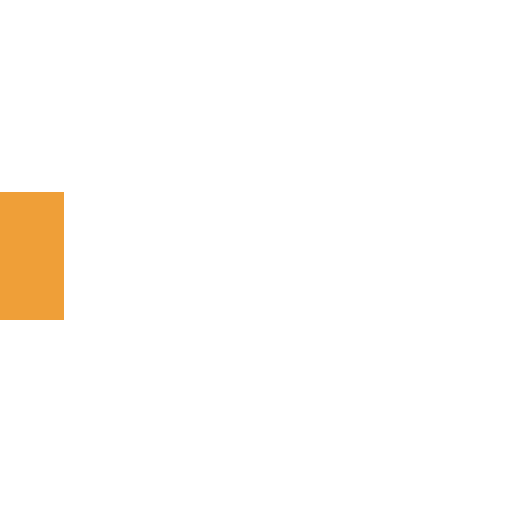
t = 0.00 s
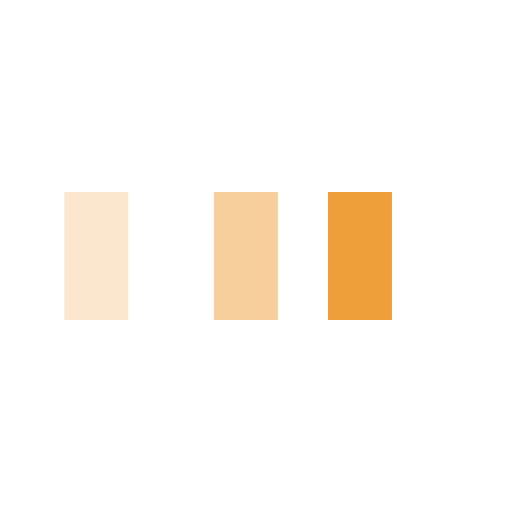
t = 0.25 s
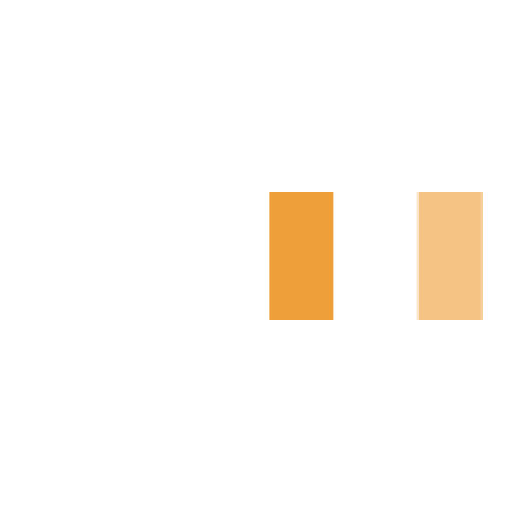
t = 0.58 s
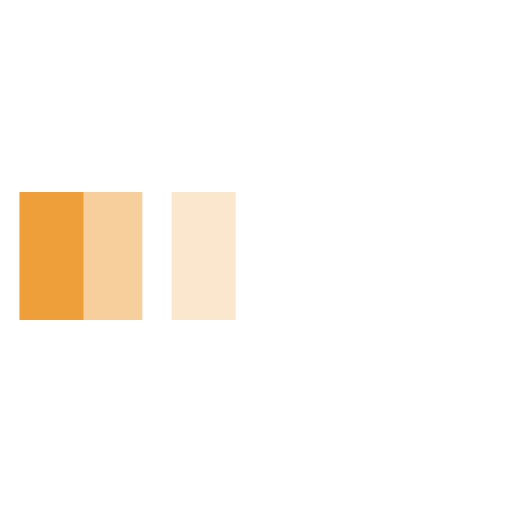
t = 0.85 s
t = 1.13 s: frame unchanged from t = 0.00 s, image omitted
t = 1.45 s: frame unchanged from t = 0.00 s, image omitted

The animated SVG that drew these frames (rendered in a browser with its animation timeline set to each time). Animation: 3 SMIL elements (animateTransform=3); one cycle of 1.70 s, repeats indefinitely.

<svg xmlns="http://www.w3.org/2000/svg" viewBox="0 0 32 32" width="32" height="32" fill="#ef9f39">
    <path transform="translate(0 0)" d="M0 12 V20 H4 V12z">
        <animateTransform attributeName="transform" type="translate" values="0 0; 28 0; 0 0; 0 0" dur="1.5s" begin="0" repeatCount="indefinite" keytimes="0;0.3;0.6;1" keySplines="0.2 0.2 0.4 0.8;0.2 0.2 0.4 0.8;0.2 0.2 0.4 0.8" calcMode="spline" />
    </path>
    <path opacity="0.5" transform="translate(0 0)" d="M0 12 V20 H4 V12z">
        <animateTransform attributeName="transform" type="translate" values="0 0; 28 0; 0 0; 0 0" dur="1.5s" begin="0.1s" repeatCount="indefinite" keytimes="0;0.3;0.6;1" keySplines="0.2 0.2 0.4 0.8;0.2 0.2 0.4 0.8;0.2 0.2 0.4 0.8" calcMode="spline" />
    </path>
    <path opacity="0.25" transform="translate(0 0)" d="M0 12 V20 H4 V12z">
        <animateTransform attributeName="transform" type="translate" values="0 0; 28 0; 0 0; 0 0" dur="1.5s" begin="0.2s" repeatCount="indefinite" keytimes="0;0.3;0.6;1" keySplines="0.2 0.2 0.4 0.8;0.2 0.2 0.4 0.8;0.2 0.2 0.4 0.8" calcMode="spline" />
    </path>
</svg>
